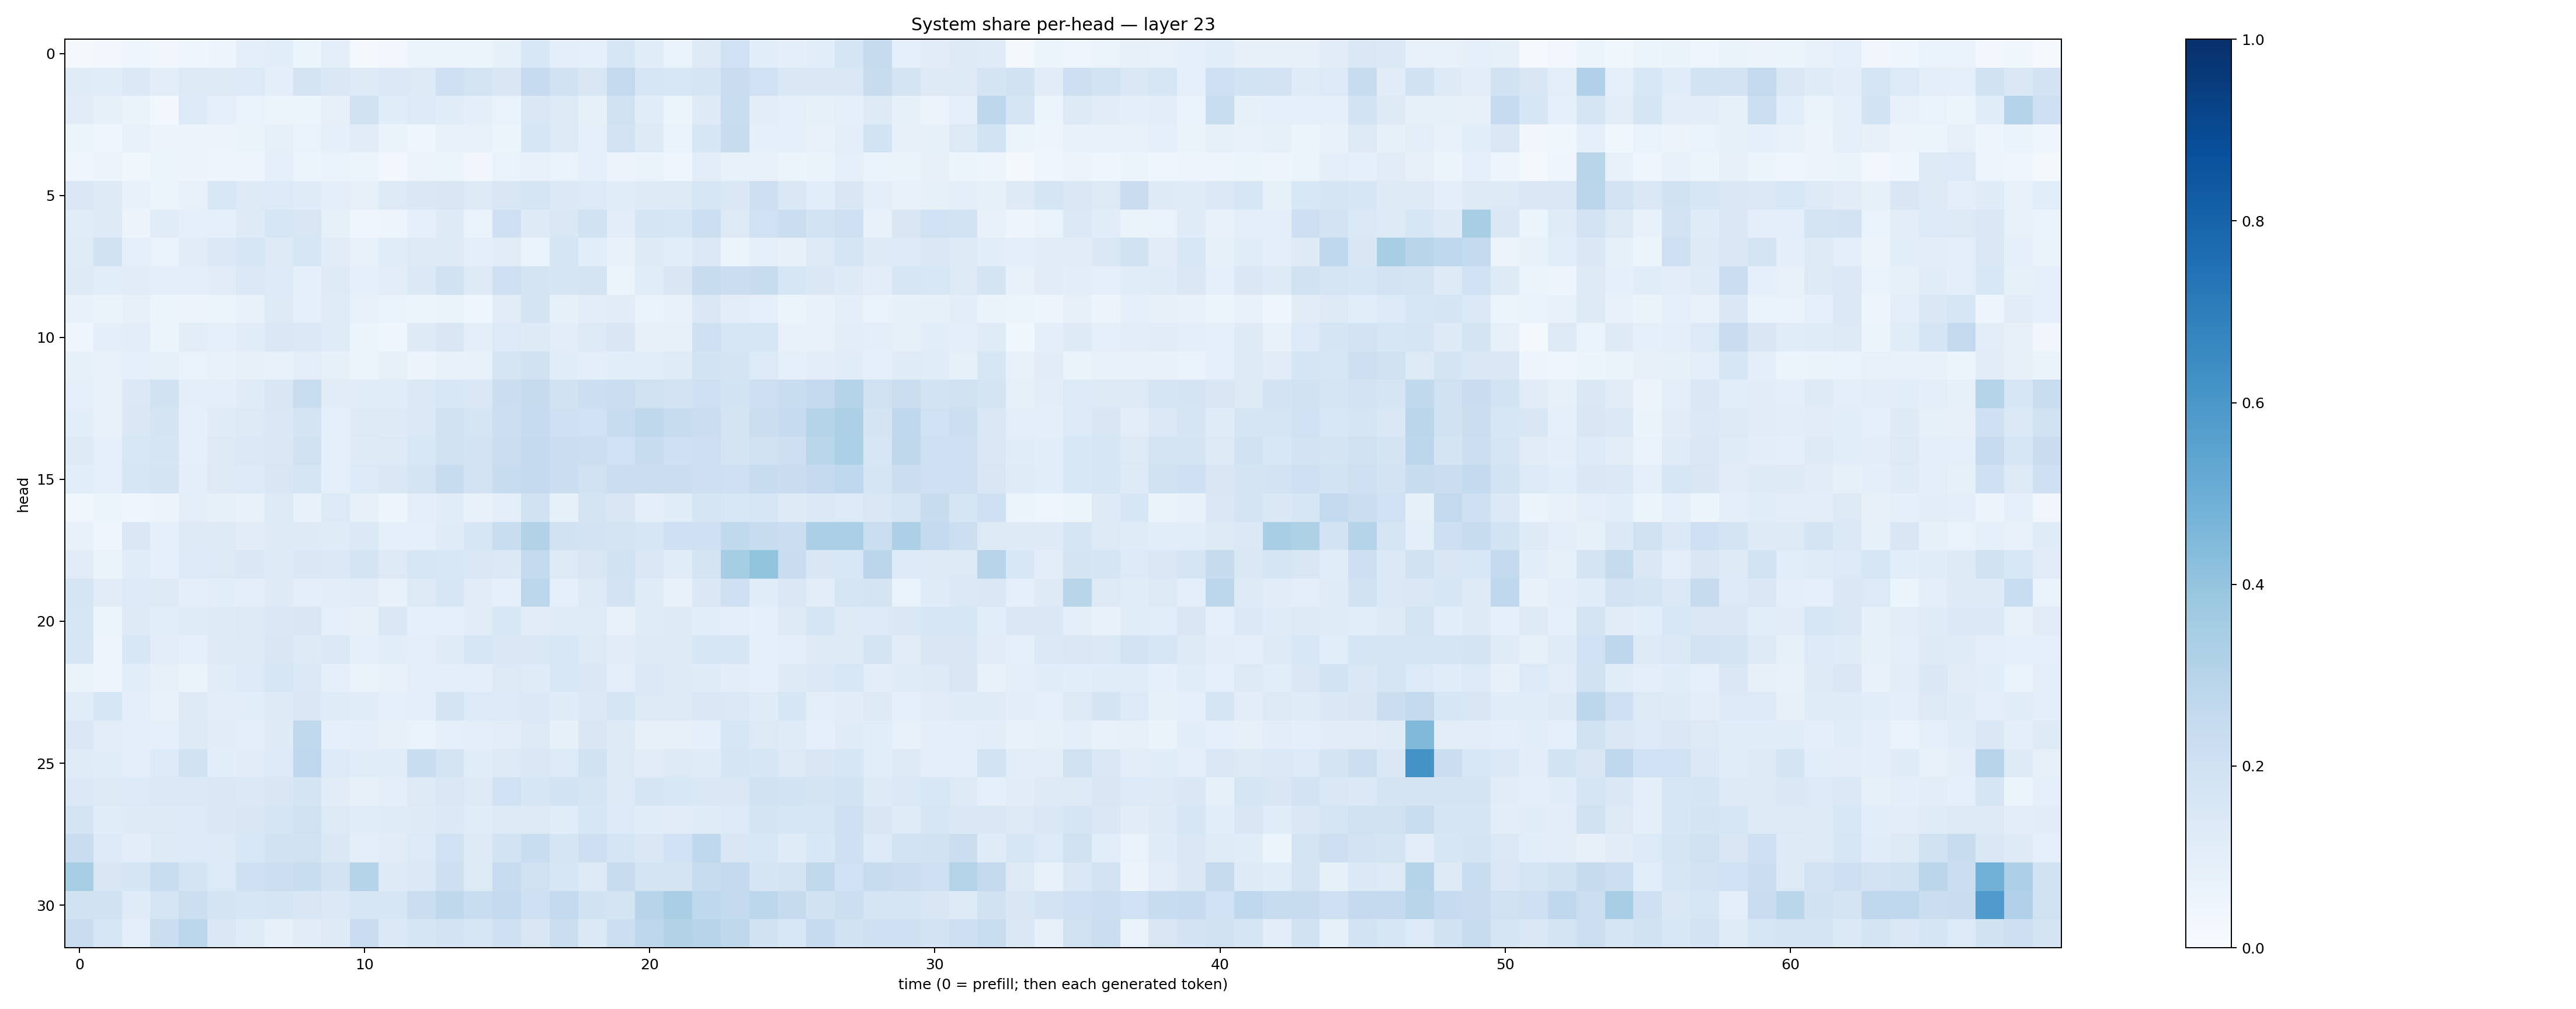

Values plotted in this chart, from the file beside it:
0.023039859, 0.026079869, 0.04072615, 0.03425493, 0.045723114, 0.04824983, 0.09600922, 0.10646213, 0.05329396, 0.10042538, 0.022935942, 0.02416641, 0.053131852, 0.05331255, 0.051308427, 0.085410684, 0.15403555, 0.09384175, 0.09064559, 0.16162594, 0.1164144, 0.06979939, 0.13167611, 0.2004761
0.12, 0.1135, 0.1383, 0.1047, 0.1321, 0.1285, 0.1361, 0.09387, 0.1792, 0.1418, 0.1288, 0.1404, 0.1277, 0.2053, 0.1742, 0.1519, 0.2484, 0.19, 0.1518, 0.2588, 0.1623, 0.1545, 0.1651, 0.2278
0.1125, 0.08225, 0.06307, 0.02993, 0.1339, 0.09311, 0.06657, 0.05928, 0.06084, 0.08192, 0.1985, 0.1157, 0.1355, 0.1171, 0.09508, 0.06668, 0.1435, 0.1255, 0.08343, 0.1957, 0.115, 0.0602, 0.1234, 0.2322
0.0544, 0.04085, 0.07204, 0.05584, 0.05776, 0.05691, 0.06462, 0.08382, 0.06925, 0.08977, 0.1129, 0.06302, 0.04244, 0.0707, 0.07466, 0.05984, 0.161, 0.127, 0.08903, 0.1811, 0.1302, 0.06776, 0.1633, 0.2351
0.04486, 0.05617, 0.03903, 0.05462, 0.05853, 0.04969, 0.04779, 0.09234, 0.05415, 0.07012, 0.0523, 0.02368, 0.05594, 0.06084, 0.03391, 0.06768, 0.07512, 0.06819, 0.08691, 0.05717, 0.06596, 0.04349, 0.1021, 0.07623
0.1431, 0.1294, 0.0772, 0.05357, 0.07225, 0.1532, 0.1278, 0.1362, 0.1183, 0.1015, 0.07905, 0.126, 0.1459, 0.1497, 0.1305, 0.1512, 0.1663, 0.1387, 0.1342, 0.1158, 0.1223, 0.1303, 0.1598, 0.1449
0.1138, 0.1298, 0.05514, 0.1166, 0.08727, 0.09155, 0.1222, 0.1594, 0.1489, 0.08531, 0.04076, 0.0494, 0.0924, 0.1237, 0.06928, 0.2106, 0.1236, 0.1426, 0.1925, 0.1037, 0.1701, 0.1578, 0.2184, 0.1322
0.1199, 0.1982, 0.08718, 0.06849, 0.1106, 0.1388, 0.162, 0.127, 0.1613, 0.1107, 0.07216, 0.1145, 0.1273, 0.1244, 0.1013, 0.1112, 0.0666, 0.1644, 0.1083, 0.07042, 0.1315, 0.1059, 0.1377, 0.0609
0.1279, 0.1071, 0.1129, 0.09969, 0.09824, 0.1107, 0.1378, 0.1345, 0.08733, 0.1212, 0.0896, 0.103, 0.1372, 0.1901, 0.1267, 0.2057, 0.1742, 0.1684, 0.1791, 0.05163, 0.1137, 0.1488, 0.2395, 0.2229
0.07498, 0.0632, 0.08166, 0.05425, 0.05509, 0.05949, 0.07621, 0.1318, 0.08731, 0.12, 0.07043, 0.06801, 0.05362, 0.06323, 0.04435, 0.1106, 0.1742, 0.08251, 0.1043, 0.1095, 0.06793, 0.07564, 0.1481, 0.1017
0.04079, 0.09896, 0.1052, 0.06186, 0.1034, 0.08662, 0.1137, 0.146, 0.1403, 0.119, 0.05383, 0.03935, 0.1226, 0.1489, 0.09738, 0.1345, 0.1227, 0.1031, 0.1294, 0.1494, 0.08121, 0.07925, 0.2056, 0.1566
0.08585, 0.07545, 0.08618, 0.08532, 0.07022, 0.07468, 0.08113, 0.07241, 0.09613, 0.08567, 0.05208, 0.07949, 0.0559, 0.07529, 0.07379, 0.169, 0.1924, 0.1152, 0.09838, 0.1056, 0.1055, 0.1179, 0.184, 0.174
0.08728, 0.07398, 0.1367, 0.1915, 0.0949, 0.09743, 0.1175, 0.1493, 0.233, 0.1095, 0.1163, 0.1158, 0.138, 0.1541, 0.1438, 0.2215, 0.2437, 0.1889, 0.2187, 0.2226, 0.1977, 0.1816, 0.2106, 0.1838
0.1086, 0.07544, 0.1407, 0.1719, 0.0906, 0.1206, 0.1285, 0.148, 0.1791, 0.08919, 0.1264, 0.1239, 0.1399, 0.1966, 0.1669, 0.2158, 0.2471, 0.2085, 0.2011, 0.2375, 0.2711, 0.2358, 0.2261, 0.179
0.1219, 0.08855, 0.1543, 0.1671, 0.09036, 0.1306, 0.1402, 0.1428, 0.1972, 0.09254, 0.1248, 0.1289, 0.1553, 0.199, 0.1811, 0.2207, 0.2523, 0.2199, 0.2156, 0.1992, 0.2404, 0.2088, 0.2124, 0.1797
0.1067, 0.09022, 0.1623, 0.1769, 0.1011, 0.1262, 0.133, 0.1508, 0.1697, 0.09211, 0.1366, 0.1452, 0.1792, 0.2359, 0.1826, 0.2375, 0.2532, 0.222, 0.1968, 0.2251, 0.2252, 0.2192, 0.2128, 0.2108
0.03624, 0.06031, 0.04475, 0.05777, 0.09597, 0.0824, 0.07202, 0.1258, 0.07793, 0.1335, 0.08063, 0.05033, 0.1002, 0.1172, 0.07564, 0.09435, 0.1893, 0.08442, 0.1777, 0.1522, 0.0941, 0.1137, 0.1692, 0.155
0.07064, 0.04355, 0.144, 0.09248, 0.1269, 0.127, 0.1131, 0.1232, 0.1218, 0.1188, 0.1385, 0.08872, 0.09124, 0.119, 0.1625, 0.2334, 0.3128, 0.1899, 0.1827, 0.1731, 0.1575, 0.2056, 0.2098, 0.2635
0.1128, 0.06347, 0.1165, 0.0893, 0.1333, 0.125, 0.1453, 0.1235, 0.1467, 0.1368, 0.1753, 0.1252, 0.1585, 0.1551, 0.144, 0.1372, 0.2566, 0.1258, 0.1501, 0.1896, 0.145, 0.1136, 0.1735, 0.3551
0.1701, 0.1127, 0.1334, 0.1314, 0.1004, 0.1082, 0.09988, 0.1246, 0.101, 0.1024, 0.1118, 0.07477, 0.1262, 0.1609, 0.1122, 0.0919, 0.2797, 0.08844, 0.1316, 0.1802, 0.1178, 0.07765, 0.1479, 0.2054
0.1625, 0.05417, 0.125, 0.1069, 0.1173, 0.1248, 0.1321, 0.1452, 0.15, 0.0903, 0.08203, 0.1468, 0.08906, 0.09067, 0.1125, 0.1546, 0.1118, 0.1207, 0.1203, 0.07545, 0.119, 0.1313, 0.1066, 0.09574
0.1566, 0.04863, 0.154, 0.1027, 0.09324, 0.1312, 0.1294, 0.151, 0.1242, 0.1367, 0.09, 0.1055, 0.09455, 0.1194, 0.1563, 0.1436, 0.1428, 0.1527, 0.1272, 0.1128, 0.1224, 0.1233, 0.1597, 0.1632
0.06434, 0.04713, 0.1057, 0.08202, 0.06328, 0.1155, 0.1336, 0.1607, 0.1381, 0.09193, 0.0663, 0.07389, 0.09552, 0.09392, 0.09872, 0.1272, 0.1207, 0.1546, 0.1427, 0.09611, 0.1385, 0.1278, 0.1209, 0.1038
0.1142, 0.1577, 0.1008, 0.07702, 0.132, 0.1027, 0.1064, 0.1299, 0.1444, 0.1181, 0.1159, 0.08914, 0.09681, 0.1775, 0.1344, 0.1354, 0.1402, 0.1206, 0.1381, 0.1652, 0.1274, 0.127, 0.1471, 0.1388
0.1417, 0.1032, 0.09537, 0.08706, 0.1252, 0.1117, 0.09672, 0.122, 0.2627, 0.09049, 0.09518, 0.07944, 0.06991, 0.09025, 0.09695, 0.1053, 0.1286, 0.08432, 0.151, 0.1229, 0.08168, 0.08058, 0.09007, 0.1611
0.1203, 0.1166, 0.09643, 0.1348, 0.1928, 0.1081, 0.1121, 0.1346, 0.2658, 0.1352, 0.1161, 0.1164, 0.231, 0.1735, 0.1163, 0.1326, 0.144, 0.1343, 0.1939, 0.1305, 0.1124, 0.1267, 0.1198, 0.1705
0.1377, 0.1261, 0.136, 0.1393, 0.1392, 0.1471, 0.1391, 0.151, 0.1773, 0.1104, 0.0814, 0.09554, 0.1289, 0.1439, 0.1306, 0.2012, 0.1595, 0.1836, 0.1658, 0.1318, 0.1646, 0.1545, 0.1443, 0.1422
0.1746, 0.1149, 0.1236, 0.1312, 0.1358, 0.1423, 0.1518, 0.1654, 0.1968, 0.1263, 0.1143, 0.1205, 0.1248, 0.1371, 0.1152, 0.1269, 0.1322, 0.1163, 0.1607, 0.1343, 0.1156, 0.1097, 0.121, 0.1362
0.2291, 0.1329, 0.1043, 0.1232, 0.1359, 0.1267, 0.1543, 0.1886, 0.1943, 0.1413, 0.1011, 0.1128, 0.1344, 0.2, 0.1239, 0.1861, 0.2313, 0.1685, 0.211, 0.1699, 0.1472, 0.2013, 0.2691, 0.1507
0.3433, 0.1503, 0.1689, 0.2313, 0.1784, 0.1367, 0.2053, 0.2167, 0.2314, 0.1834, 0.3057, 0.128, 0.1396, 0.2142, 0.1327, 0.2384, 0.1983, 0.1618, 0.1295, 0.2376, 0.1765, 0.1751, 0.2369, 0.2604
0.1902, 0.1926, 0.1181, 0.1641, 0.2171, 0.1764, 0.1577, 0.1673, 0.149, 0.1397, 0.1589, 0.1604, 0.2208, 0.2726, 0.2312, 0.2543, 0.2102, 0.2564, 0.1876, 0.1795, 0.2946, 0.3362, 0.2664, 0.2543
0.227, 0.1617, 0.1006, 0.223, 0.2787, 0.1408, 0.1192, 0.08107, 0.112, 0.1212, 0.229, 0.1372, 0.1713, 0.1809, 0.1574, 0.2082, 0.1522, 0.2239, 0.1384, 0.2184, 0.2753, 0.3121, 0.2959, 0.271
